Run: headless pygame with SDL's dummy video driver; simulated clock (each Clock.tick advances the game by its frame time, no real sleeping); random seed 0; keys injected as events and as key.get_pressed() state; no mouse input.
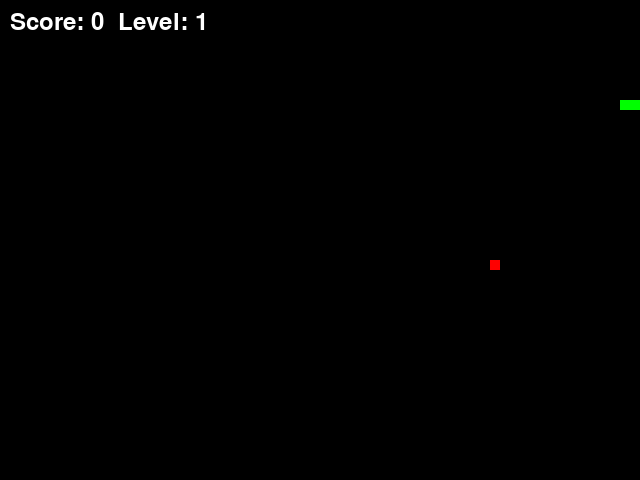
Frame 1 of 1 · flips 1–60 · no input (game ended)

The pygame program that drew these frames:

import pygame
import random

# Initialize Pygame
pygame.init()

# Set up the screen and clock
screen = pygame.display.set_mode((640, 480))
clock = pygame.time.Clock()

# Constants for the game
SNAKE_SIZE = 10
FOOD_SIZE = 10
WIDTH, HEIGHT = 640, 480
LEVEL_UP_SCORE = 4

# Initialize variables
snake = [(100, 100), (90, 100), (80, 100)]  # Snake's body (list of segments)
direction = (SNAKE_SIZE, 0)  # Initial direction (moving right)
score = 0
level = 1
food_position = None
game_over = False
FPS = 15  # Initial FPS (game speed)

# Colors
WHITE = (255, 255, 255)
GREEN = (0, 255, 0)
RED = (255, 0, 0)
BLACK = (0, 0, 0)

# Function to draw the snake
def draw_snake(snake):
    for segment in snake:
        pygame.draw.rect(screen, GREEN, pygame.Rect(segment[0], segment[1], SNAKE_SIZE, SNAKE_SIZE))

# Function to generate a random food position that does not collide with the snake or walls
def generate_food(snake):
    while True:
        x = random.randint(0, (WIDTH - FOOD_SIZE) // FOOD_SIZE) * FOOD_SIZE
        y = random.randint(0, (HEIGHT - FOOD_SIZE) // FOOD_SIZE) * FOOD_SIZE
        food_position = (x, y)
        if food_position not in snake:
            return food_position

# Function to display the score and level
def display_score_and_level(score, level):
    font = pygame.font.SysFont(None, 35)
    score_text = font.render(f"Score: {score}  Level: {level}", True, WHITE)
    screen.blit(score_text, (10, 10))

# Main game function
def main():
    global snake, direction, score, level, food_position, game_over, FPS

    # Generate the initial food position
    food_position = generate_food(snake)

    # Game loop
    while not game_over:
        screen.fill(BLACK)

        # Handle events (e.g., key presses)
        for event in pygame.event.get():
            if event.type == pygame.QUIT:
                game_over = True
            elif event.type == pygame.KEYDOWN:
                if event.key == pygame.K_UP and direction != (0, SNAKE_SIZE):
                    direction = (0, -SNAKE_SIZE)
                elif event.key == pygame.K_DOWN and direction != (0, -SNAKE_SIZE):
                    direction = (0, SNAKE_SIZE)
                elif event.key == pygame.K_LEFT and direction != (SNAKE_SIZE, 0):
                    direction = (-SNAKE_SIZE, 0)
                elif event.key == pygame.K_RIGHT and direction != (-SNAKE_SIZE, 0):
                    direction = (SNAKE_SIZE, 0)

        # Move the snake by adding a new head in the direction and removing the tail
        new_head = (snake[0][0] + direction[0], snake[0][1] + direction[1])
        snake = [new_head] + snake[:-1]

        # Check for collisions with walls
        if new_head[0] < 0 or new_head[0] >= WIDTH or new_head[1] < 0 or new_head[1] >= HEIGHT:
            game_over = True

        # Check for collisions with the snake's own body
        if new_head in snake[1:]:
            game_over = True

        # Check if the snake eats food
        if new_head == food_position:
            snake.append(snake[-1])  # Add a new segment to the snake
            score += 1  # Increase the score
            food_position = generate_food(snake)  # Generate new food

            # Increase the level if score reaches threshold
            if score % LEVEL_UP_SCORE == 0:
                level += 1
                FPS += 2  # Increase the speed (FPS) with each level

        # Draw the snake and food
        draw_snake(snake)
        pygame.draw.rect(screen, RED, pygame.Rect(food_position[0], food_position[1], FOOD_SIZE, FOOD_SIZE))

        # Display score and level
        display_score_and_level(score, level)

        # Update the screen
        pygame.display.flip()

        # Control the game speed (frames per second)
        clock.tick(FPS)

    # Game over
    pygame.quit()

# Run the game
main()
